pico-8 play session: mixed d-pad (fixed 12-tick cycle)

[t = 1 s] mixed d-pad (1.2s cycle ×~1): → ← ↑ ↓ + 🅾/❎ taps, ~1s
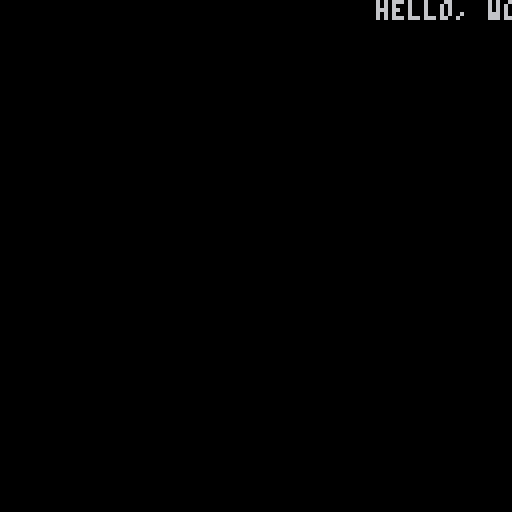
[t = 2 s] mixed d-pad (1.2s cycle ×~1): → ← ↑ ↓ + 🅾/❎ taps, ~2s
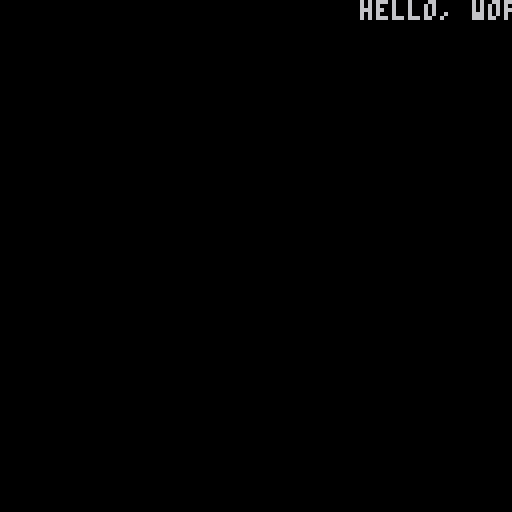

pico-8 cartridge
version 27
__lua__
-- scroll

padding="                                "
text=padding.."hello, world! how are you? this is my scrolling text... "
i=0

function _draw()
 cls()
 local from=flr(i/4)
 local to=from+32
 local t=sub(text,from,to)
 print(t,-(i%4),0)
 i+=1
 if(i>#text*4) i=0
end
__gfx__
00000000000660000000000000000000000000000000000000000000000000000000000000000000000000000000000000000000000000000000000000000000
00000000000660000000000000000000000000000000000000000000000000000000000000000000000000000000000000000000000000000000000000000000
00700700006556000000000000000000000000000000000000000000000000000000000000000000000000000000000000000000000000000000000000000000
00077000006556000000000000000000000000000000000000000000000000000000000000000000000000000000000000000000000000000000000000000000
00077000065665600000000000000000000000000000000000000000000000000000000000000000000000000000000000000000000000000000000000000000
00700700556666550000000000000000000000000000000000000000000000000000000000000000000000000000000000000000000000000000000000000000
00000000660000660000000000000000000000000000000000000000000000000000000000000000000000000000000000000000000000000000000000000000
00000000600000060000000000000000000000000000000000000000000000000000000000000000000000000000000000000000000000000000000000000000
99999994999999900999999400000000000000000000000000000000000000000000000000000000000000000000000000000000000000000000000000000000
9449994a944999900449994a00000000000000000000000000000000000000000000000000000000000000000000000000000000000000000000000000000000
4aa4994a4aa499900aa4994a00000000000000000000000000000000000000000000000000000000000000000000000000000000000000000000000000000000
4a9444944a9444966a94449466666666000000000000000000000000000000000000000000000000000000000000000000000000000000000000000000000000
944aaa49944aaa46644aaa4966666666000000000000000000000000000000000000000000000000000000000000000000000000000000000000000000000000
994a9949994a9940094a994900000000000000000000000000000000000000000000000000000000000000000000000000000000000000000000000000000000
994a9949994a9940094a994900000000000000000000000000000000000000000000000000000000000000000000000000000000000000000000000000000000
99944499999444900994449900000000000000000000000000000000000000000000000000000000000000000000000000000000000000000000000000000000
__gff__
0000000000000000000000000000000001010101000000000000000000000000000000000000000000000000000000000000000000000000000000000000000000000000000000000000000000000000000000000000000000000000000000000000000000000000000000000000000000000000000000000000000000000000
0000000000000000000000000000000000000000000000000000000000000000000000000000000000000000000000000000000000000000000000000000000000000000000000000000000000000000000000000000000000000000000000000000000000000000000000000000000000000000000000000000000000000000
__map__
1010101010101010101010101010101000000000000000000000000000000000000000000000000000000000000000000000000000000000000000000000000000000000000000000000000000000000000000000000000000000000000000000000000000000000000000000000000000000000000000000000000000000000
1010100000000000000000000000101000000000000000000000000000000000000000000000000000000000000000000000000000000000000000000000000000000000000000000000000000000000000000000000000000000000000000000000000000000000000000000000000000000000000000000000000000000000
1010000000000000000000000000001000000000000000000000000000000000000000000000000000000000000000000000000000000000000000000000000000000000000000000000000000000000000000000000000000000000000000000000000000000000000000000000000000000000000000000000000000000000
1000000000000000000000000000001000000000000000000000000000000000000000000000000000000000000000000000000000000000000000000000000000000000000000000000000000000000000000000000000000000000000000000000000000000000000000000000000000000000000000000000000000000000
1000000000000000000000000000001000000000000000000000000000000000000000000000000000000000000000000000000000000000000000000000000000000000000000000000000000000000000000000000000000000000000000000000000000000000000000000000000000000000000000000000000000000000
1000000000000000000000000000001000000000000000000000000000000000000000000000000000000000000000000000000000000000000000000000000000000000000000000000000000000000000000000000000000000000000000000000000000000000000000000000000000000000000000000000000000000000
1000000000000000000000000000001000000000000000000000000000000000000000000000000000000000000000000000000000000000000000000000000000000000000000000000000000000000000000000000000000000000000000000000000000000000000000000000000000000000000000000000000000000000
1000000000000000000000000000001000000000000000000000000000000000000000000000000000000000000000000000000000000000000000000000000000000000000000000000000000000000000000000000000000000000000000000000000000000000000000000000000000000000000000000000000000000000
1000000000000000000000000000001000000000000000000000000000000000000000000000000000000000000000000000000000000000000000000000000000000000000000000000000000000000000000000000000000000000000000000000000000000000000000000000000000000000000000000000000000000000
1000000000001010101000000000001000000000000000000000000000000000000000000000000000000000000000000000000000000000000000000000000000000000000000000000000000000000000000000000000000000000000000000000000000000000000000000000000000000000000000000000000000000000
1000000000000000000000000000001000000000000000000000000000000000000000000000000000000000000000000000000000000000000000000000000000000000000000000000000000000000000000000000000000000000000000000000000000000000000000000000000000000000000000000000000000000000
1000000000000000000000000000001000000000000000000000000000000000000000000000000000000000000000000000000000000000000000000000000000000000000000000000000000000000000000000000000000000000000000000000000000000000000000000000000000000000000000000000000000000000
1000000000000000000000000000001000000000000000000000000000000000000000000000000000000000000000000000000000000000000000000000000000000000000000000000000000000000000000000000000000000000000000000000000000000000000000000000000000000000000000000000000000000000
1000000000000000000000000000001000000000000000000000000000000000000000000000000000000000000000000000000000000000000000000000000000000000000000000000000000000000000000000000000000000000000000000000000000000000000000000000000000000000000000000000000000000000
1000000000000000000000000000001000000000000000000000000000000000000000000000000000000000000000000000000000000000000000000000000000000000000000000000000000000000000000000000000000000000000000000000000000000000000000000000000000000000000000000000000000000000
1010101010101113131210101010101000000000000000000000000000000000000000000000000000000000000000000000000000000000000000000000000000000000000000000000000000000000000000000000000000000000000000000000000000000000000000000000000000000000000000000000000000000000
